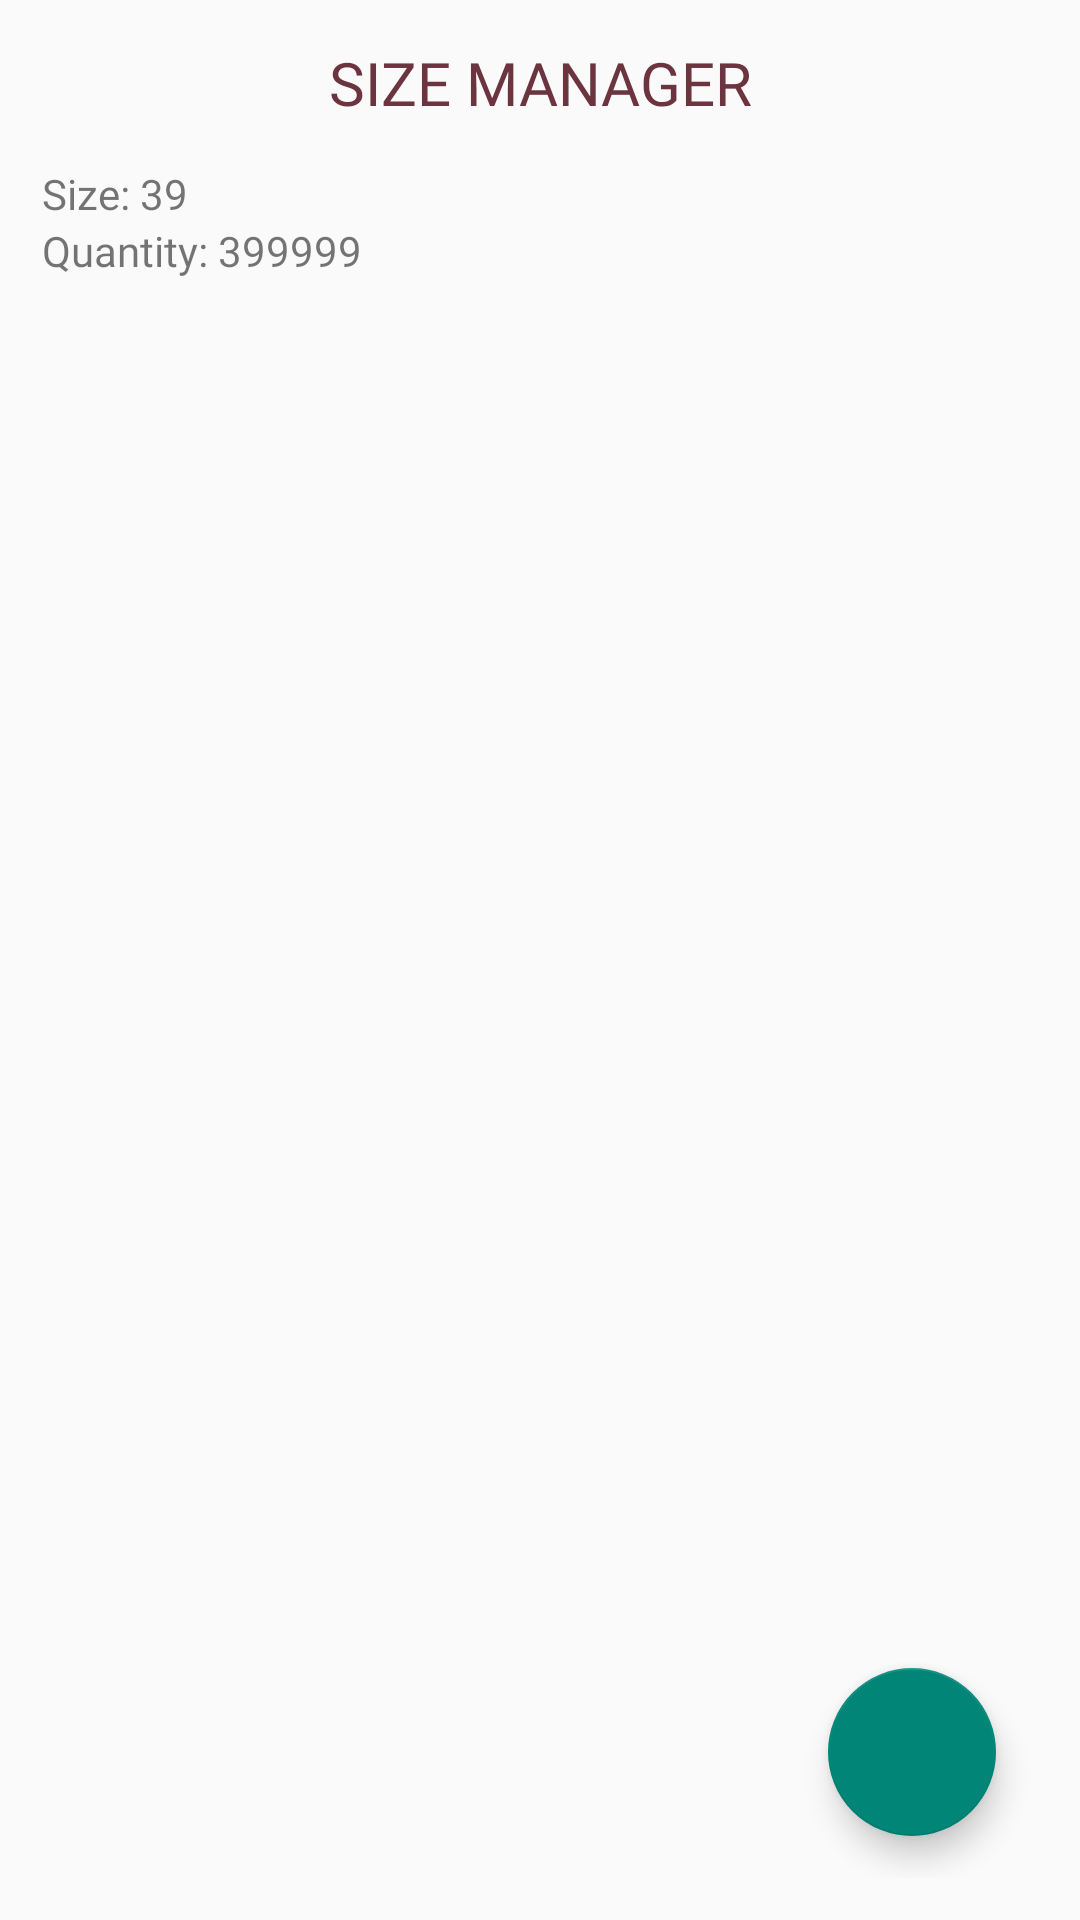

Write the Android layout XML for this screen, with the resource values it uses.
<!-- AndroidManifest.xml: application theme Theme.ShoesShopApp -->
<!-- res/layout/fragment_size_manager.xml -->
<?xml version="1.0" encoding="utf-8"?>
<androidx.constraintlayout.widget.ConstraintLayout xmlns:android="http://schemas.android.com/apk/res/android"
    xmlns:app="http://schemas.android.com/apk/res-auto"
    xmlns:tools="http://schemas.android.com/tools"
    android:layout_width="match_parent"
    android:layout_height="match_parent"
    tools:context=".ui.fragment.admin.product.addSize.SizeManagerFragment">

    <androidx.constraintlayout.widget.ConstraintLayout
        android:id="@+id/clTitle"
        android:layout_width="match_parent"
        android:layout_height="wrap_content"
        android:layout_margin="14dp"
        app:layout_constraintTop_toTopOf="parent">

        <ImageView
            android:id="@+id/ivBack"
            android:layout_width="wrap_content"
            android:layout_height="wrap_content"
            android:fontFamily="@font/poppins_regular"
            android:src="@drawable/back_arrow_icon"
            app:layout_constraintBottom_toBottomOf="parent"
            app:layout_constraintStart_toStartOf="parent"
            app:layout_constraintTop_toTopOf="parent" />

        <TextView
            android:id="@+id/tvTitle"
            android:layout_width="wrap_content"
            android:layout_height="wrap_content"
            android:fontFamily="@font/poppins_black"
            android:text="SIZE MANAGER"
            android:textColor="@color/dark_brown"
            android:textSize="20dp"
            app:layout_constraintBottom_toBottomOf="parent"
            app:layout_constraintEnd_toEndOf="parent"
            app:layout_constraintStart_toStartOf="parent"
            app:layout_constraintTop_toTopOf="parent" />
    </androidx.constraintlayout.widget.ConstraintLayout>

    <androidx.constraintlayout.widget.ConstraintLayout
        android:layout_width="match_parent"
        android:layout_height="0dp"
        android:layout_margin="14dp"
        app:layout_constraintBottom_toBottomOf="parent"
        app:layout_constraintTop_toBottomOf="@id/clTitle">

        <TextView
            android:id="@+id/tvSizeTitle"
            android:layout_width="wrap_content"
            android:layout_height="wrap_content"
            android:fontFamily="@font/poppins_regular"
            android:text="Size: "
            app:layout_constraintStart_toStartOf="parent"
            app:layout_constraintTop_toTopOf="parent" />

        <TextView
            android:id="@+id/tvSize"
            android:layout_width="wrap_content"
            android:layout_height="wrap_content"
            android:fontFamily="@font/poppins_regular"
            android:text="39"
            app:layout_constraintStart_toEndOf="@id/tvSizeTitle"
            app:layout_constraintTop_toTopOf="parent" />

        <TextView
            android:id="@+id/tvQuantityTitle"
            android:layout_width="wrap_content"
            android:layout_height="wrap_content"
            android:fontFamily="@font/poppins_regular"
            android:text="Quantity: "
            app:layout_constraintStart_toStartOf="parent"
            app:layout_constraintTop_toBottomOf="@+id/tvSizeTitle" />

        <TextView
            android:id="@+id/tvQuantity"
            android:layout_width="wrap_content"
            android:layout_height="wrap_content"
            android:fontFamily="@font/poppins_regular"
            android:text="399999"
            app:layout_constraintStart_toEndOf="@id/tvQuantityTitle"
            app:layout_constraintTop_toTopOf="@id/tvQuantityTitle" />

        <androidx.recyclerview.widget.RecyclerView
            android:id="@+id/rvSize"
            android:layout_width="match_parent"
            android:layout_height="0dp"
            app:layout_constraintBottom_toBottomOf="parent"
            app:layout_constraintTop_toTopOf="parent" />

        <com.google.android.material.floatingactionbutton.FloatingActionButton
            android:id="@+id/fabAddSize"
            android:layout_width="wrap_content"
            android:layout_height="wrap_content"
            android:layout_margin="14dp"
            android:contentDescription="Add brand"
            android:src="@drawable/add_white_icon"
            app:layout_constraintBottom_toBottomOf="parent"
            app:layout_constraintEnd_toEndOf="parent" />
    </androidx.constraintlayout.widget.ConstraintLayout>

</androidx.constraintlayout.widget.ConstraintLayout>
<!-- resources referenced by this layout -->
<resources>
  <color name="dark_brown">#6B343F</color>
  <style name="Theme.ShoesShopApp" parent="Base.Theme.ShoesShopApp" />
  <style name="Base.Theme.ShoesShopApp" parent="Theme.AppCompat.Light.NoActionBar">
          
          
      </style>
</resources>
